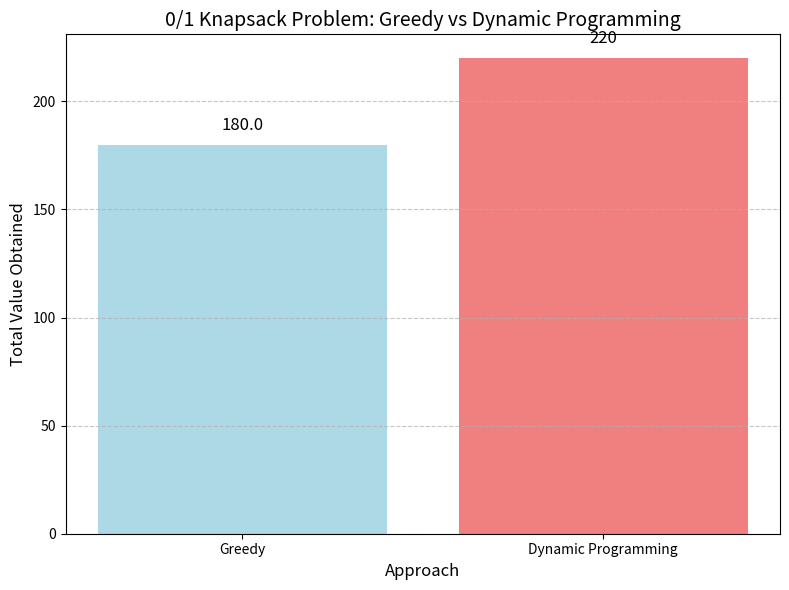

This chart was generated by the following Python code:
# -*- coding: utf-8 -*-
"""graph1.ipynb

Automatically generated by Colab.

Original file is located at
    https://colab.research.google.com/drive/15JoJ0grf5a-rjuJ4SfD34DgwspxFcZJz
"""

import matplotlib.pyplot as plt

# Data from the C code output (values obtained by Greedy and Dynamic Programming approaches)
# These are example values. Replace with actual results from running the C code.
methods = ['Greedy', 'Dynamic Programming']
values = [180.0, 220]  # Example values from both approaches. Modify based on actual results.

# Create a bar chart comparing the total value obtained by each approach
plt.figure(figsize=(8, 6))

plt.bar(methods, values, color=['lightblue', 'lightcoral'])

# Adding titles and labels
plt.title('0/1 Knapsack Problem: Greedy vs Dynamic Programming', fontsize=14)
plt.xlabel('Approach', fontsize=12)
plt.ylabel('Total Value Obtained', fontsize=12)

# Display the values on top of the bars
for i, v in enumerate(values):
    plt.text(i, v + 5, f"{v}", ha='center', va='bottom', fontsize=12)

# Show gridlines and make the plot more readable
plt.grid(axis='y', linestyle='--', alpha=0.7)

# Show the plot
plt.tight_layout()
plt.show()